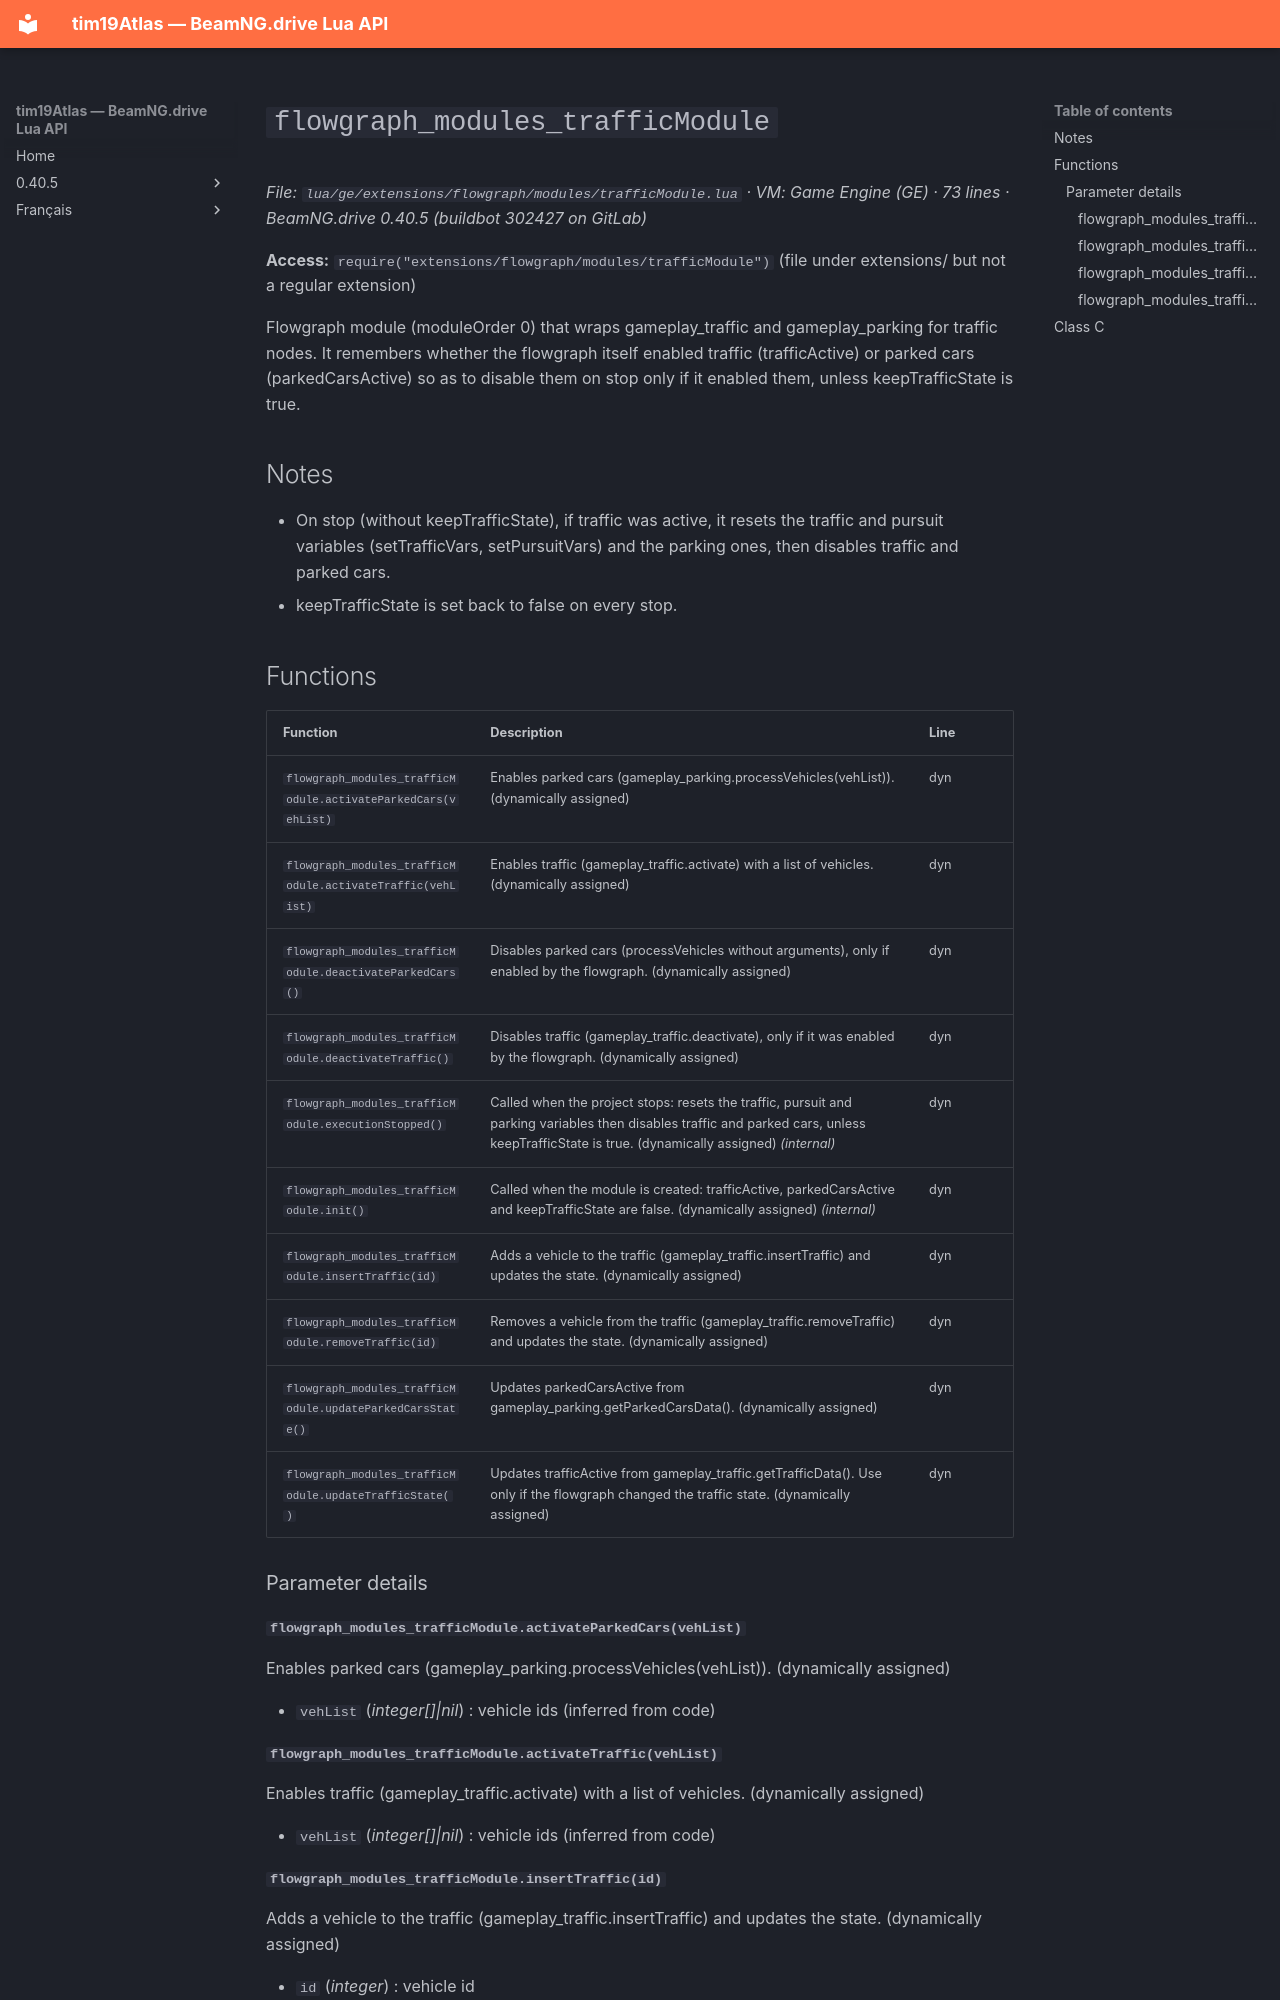

repository: Tim0219800/beamng-lua-atlas · page: 0.40.5/ge/extensions/flowgraph/modules/trafficModule.html · generator: mkdocs

# `flowgraph_modules_trafficModule`

*File: `lua/ge/extensions/flowgraph/modules/trafficModule.lua` · VM: Game Engine (GE) · 73 lines · BeamNG.drive 0.40.5 (buildbot 302427 on GitLab)*

**Access:** `require("extensions/flowgraph/modules/trafficModule")` (file under extensions/ but not a regular extension)

Flowgraph module (moduleOrder 0) that wraps gameplay_traffic and gameplay_parking for traffic nodes. It remembers whether the flowgraph itself enabled traffic (trafficActive) or parked cars (parkedCarsActive) so as to disable them on stop only if it enabled them, unless keepTrafficState is true.

## Notes

- On stop (without keepTrafficState), if traffic was active, it resets the traffic and pursuit variables (setTrafficVars, setPursuitVars) and the parking ones, then disables traffic and parked cars.
- keepTrafficState is set back to false on every stop.

## Functions

| Function | Description | Line |
|---|---|---|
| `flowgraph_modules_trafficModule.activateParkedCars(vehList)` | Enables parked cars (gameplay_parking.processVehicles(vehList)). (dynamically assigned) | dyn |
| `flowgraph_modules_trafficModule.activateTraffic(vehList)` | Enables traffic (gameplay_traffic.activate) with a list of vehicles. (dynamically assigned) | dyn |
| `flowgraph_modules_trafficModule.deactivateParkedCars()` | Disables parked cars (processVehicles without arguments), only if enabled by the flowgraph. (dynamically assigned) | dyn |
| `flowgraph_modules_trafficModule.deactivateTraffic()` | Disables traffic (gameplay_traffic.deactivate), only if it was enabled by the flowgraph. (dynamically assigned) | dyn |
| `flowgraph_modules_trafficModule.executionStopped()` | Called when the project stops: resets the traffic, pursuit and parking variables then disables traffic and parked cars, unless keepTrafficState is true. (dynamically assigned) *(internal)* | dyn |
| `flowgraph_modules_trafficModule.init()` | Called when the module is created: trafficActive, parkedCarsActive and keepTrafficState are false. (dynamically assigned) *(internal)* | dyn |
| `flowgraph_modules_trafficModule.insertTraffic(id)` | Adds a vehicle to the traffic (gameplay_traffic.insertTraffic) and updates the state. (dynamically assigned) | dyn |
| `flowgraph_modules_trafficModule.removeTraffic(id)` | Removes a vehicle from the traffic (gameplay_traffic.removeTraffic) and updates the state. (dynamically assigned) | dyn |
| `flowgraph_modules_trafficModule.updateParkedCarsState()` | Updates parkedCarsActive from gameplay_parking.getParkedCarsData(). (dynamically assigned) | dyn |
| `flowgraph_modules_trafficModule.updateTrafficState()` | Updates trafficActive from gameplay_traffic.getTrafficData(). Use only if the flowgraph changed the traffic state. (dynamically assigned) | dyn |

### Parameter details
